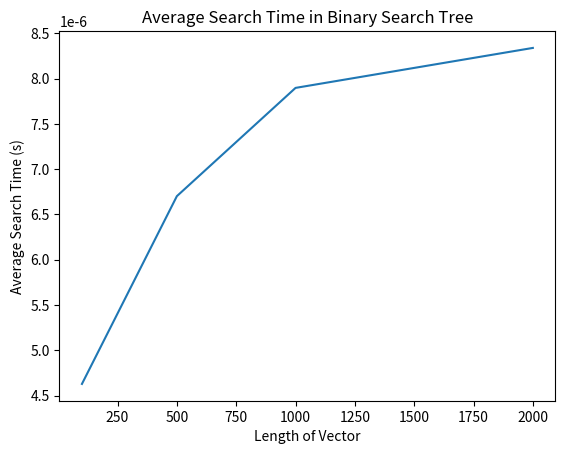

Source code (Python):
import random
import time

import matplotlib.pyplot as plt


class Node:
    def __init__(self, val=None):
        self.val = val
        self.left_child = None
        self.right_child = None


class BST:
    def __init__(self):
        self.root = None

    def insert(self, val):
        if self.root == None:
            self.root = Node(val)
        else:
            self._insert(val, self.root)

    def _insert(self, val, current_node):
        if val < current_node.val:
            if current_node.left_child == None:
                current_node.left_child = Node(val)
            else:
                self._insert(val, current_node.left_child)
        elif val > current_node.val:
            if current_node.right_child == None:
                current_node.right_child = Node(val)
            else:
                self._insert(val, current_node.right_child)
        else:
            print("Value already in tree")

    def search(self, val):
        if self.root != None:
            return self._search(val, self.root)
        else:
            return False

    def _search(self, val, current_node):
        if val == current_node.val:
            return True
        elif val < current_node.val and current_node.left_child != None:
            return self._search(val, current_node.left_child)
        elif val > current_node.val and current_node.right_child != None:
            return self._search(val, current_node.right_child)
        return False


def create_random_vector(length):
    vec = list(range(1, length + 1))
    random.shuffle(vec)
    return vec


def measure_search_time(bst, vec):
    start_time = time.time()
    for val in vec:
        bst.search(val)
    end_time = time.time()
    return end_time - start_time


vector_lengths = [100, 500, 1000, 2000]
num_trials = 100
avg_times = [[] for _ in range(len(vector_lengths))]

for i, length in enumerate(vector_lengths):
    for j in range(num_trials):
        vec = create_random_vector(length)
        bst = BST()
        for val in vec:
            bst.insert(val)
        search_vec = random.sample(vec, 10)
        avg_times[i].append(measure_search_time(bst, search_vec))

plt.plot(vector_lengths, [sum(times) / num_trials for times in avg_times])
plt.xlabel('Length of Vector')
plt.ylabel('Average Search Time (s)')
plt.title('Average Search Time in Binary Search Tree')
plt.show()
